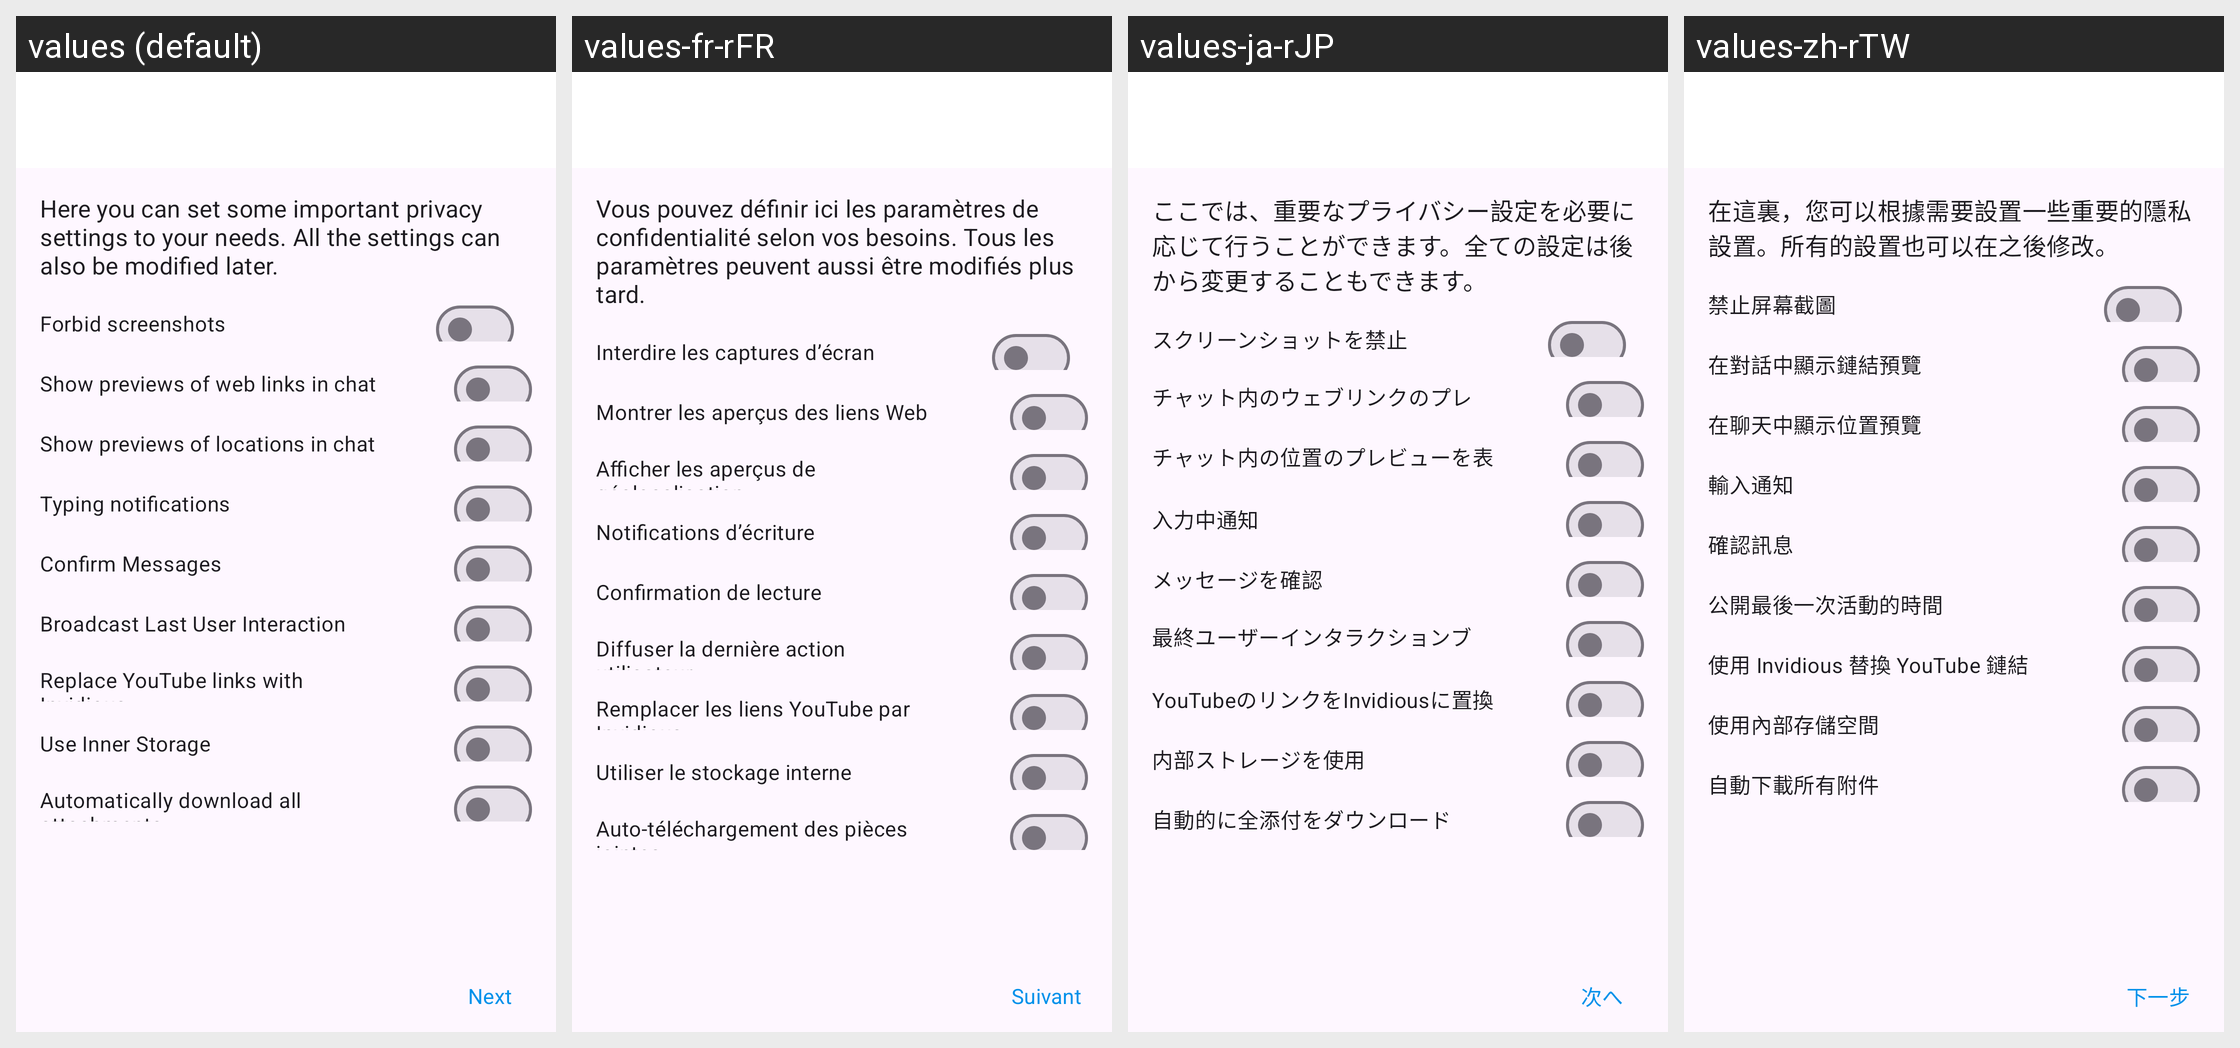

The same Android screen rendered under several of its app's locales, left to right. List the strings drawn on it with the default value and each locale's translation.
Android screen res/layout/activity_set_settings.xml rendered under 4 locales, left to right: values (default), values-fr-rFR, values-ja-rJP, values-zh-rTW. Device: Nexus 5 (rendered at 1080×1920; each locale shown at half size, 540×960, under a caption strip naming it); theme ConversationsTheme.
Other locales in the repository, not shown: values-ar-rSA, values-az-rAZ, values-bg-rBG, values-ca-rES, values-ceb-rPH, values-cs-rCZ, values-de-rDE, values-el-rGR, values-es-rES, values-eu-rES, values-fil-rPH, values-gl-rES, values-in-rID, values-it-rIT, values-kn-rIN, values-nl-rNL, values-pl-rPL, values-pt-rBR, values-pt-rPT, values-ro-rRO, values-ru-rRU, values-sv-rSE, values-th-rTH, values-tl-rPH, values-tr-rTR, values-uk-rUA, values-zh-rCN.
Strings drawn on this screen, with the default value and each locale's value (text and hints the layout hard-codes, and strings that could not be matched under every locale, appear in the picture but are not listed):

set_settings_intro
  values: Here you can set some important privacy settings to your needs. All the settings can also be modified later.
  values-fr-rFR: Vous pouvez définir ici les paramètres de confidentialité selon vos besoins. Tous les paramètres peuvent aussi être modifiés plus tard.
  values-ja-rJP: ここでは、重要なプライバシー設定を必要に応じて行うことができます。全ての設定は後から変更することもできます。
  values-zh-rTW: 在這裏，您可以根據需要設置一些重要的隱私設置。所有的設置也可以在之後修改。

pref_screen_security
  values: Forbid screenshots
  values-fr-rFR: Interdire les captures d’écran
  values-ja-rJP: スクリーンショットを禁止
  values-zh-rTW: 禁止屏幕截圖

pref_show_links_inside
  values: Show previews of web links in chat
  values-fr-rFR: Montrer les aperçus des liens Web
  values-ja-rJP: チャット内のウェブリンクのプレビューを表示
  values-zh-rTW: 在對話中顯示鏈結預覽

pref_show_mappreview_inside
  values: Show previews of locations in chat
  values-fr-rFR: Afficher les aperçus de géolocalisation
  values-ja-rJP: チャット内の位置のプレビューを表示
  values-zh-rTW: 在聊天中顯示位置預覽

pref_chat_states
  values: Typing notifications
  values-fr-rFR: Notifications d’écriture
  values-ja-rJP: 入力中通知
  values-zh-rTW: 輸入通知

pref_confirm_messages
  values: Confirm Messages
  values-fr-rFR: Confirmation de lecture
  values-ja-rJP: メッセージを確認
  values-zh-rTW: 確認訊息

pref_broadcast_last_activity
  values: Broadcast Last User Interaction
  values-fr-rFR: Diffuser la dernière action utilisateur
  values-ja-rJP: 最終ユーザーインタラクションブロードキャスト
  values-zh-rTW: 公開最後一次活動的時間

pref_use_invidious
  values: Replace YouTube links with Invidious
  values-fr-rFR: Remplacer les liens YouTube par Invidious
  values-ja-rJP: YouTubeのリンクをInvidiousに置換
  values-zh-rTW: 使用 Invidious 替換 YouTube 鏈結

using_inner_storage
  values: Use Inner Storage
  values-fr-rFR: Utiliser le stockage interne
  values-ja-rJP: 内部ストレージを使用
  values-zh-rTW: 使用內部存儲空間

pref_easy_downloader
  values: Automatically download all attachments
  values-fr-rFR: Auto-téléchargement des pièces jointes
  values-ja-rJP: 自動的に全添付をダウンロード
  values-zh-rTW: 自動下載所有附件

next
  values: Next
  values-fr-rFR: Suivant
  values-ja-rJP: 次へ
  values-zh-rTW: 下一步
